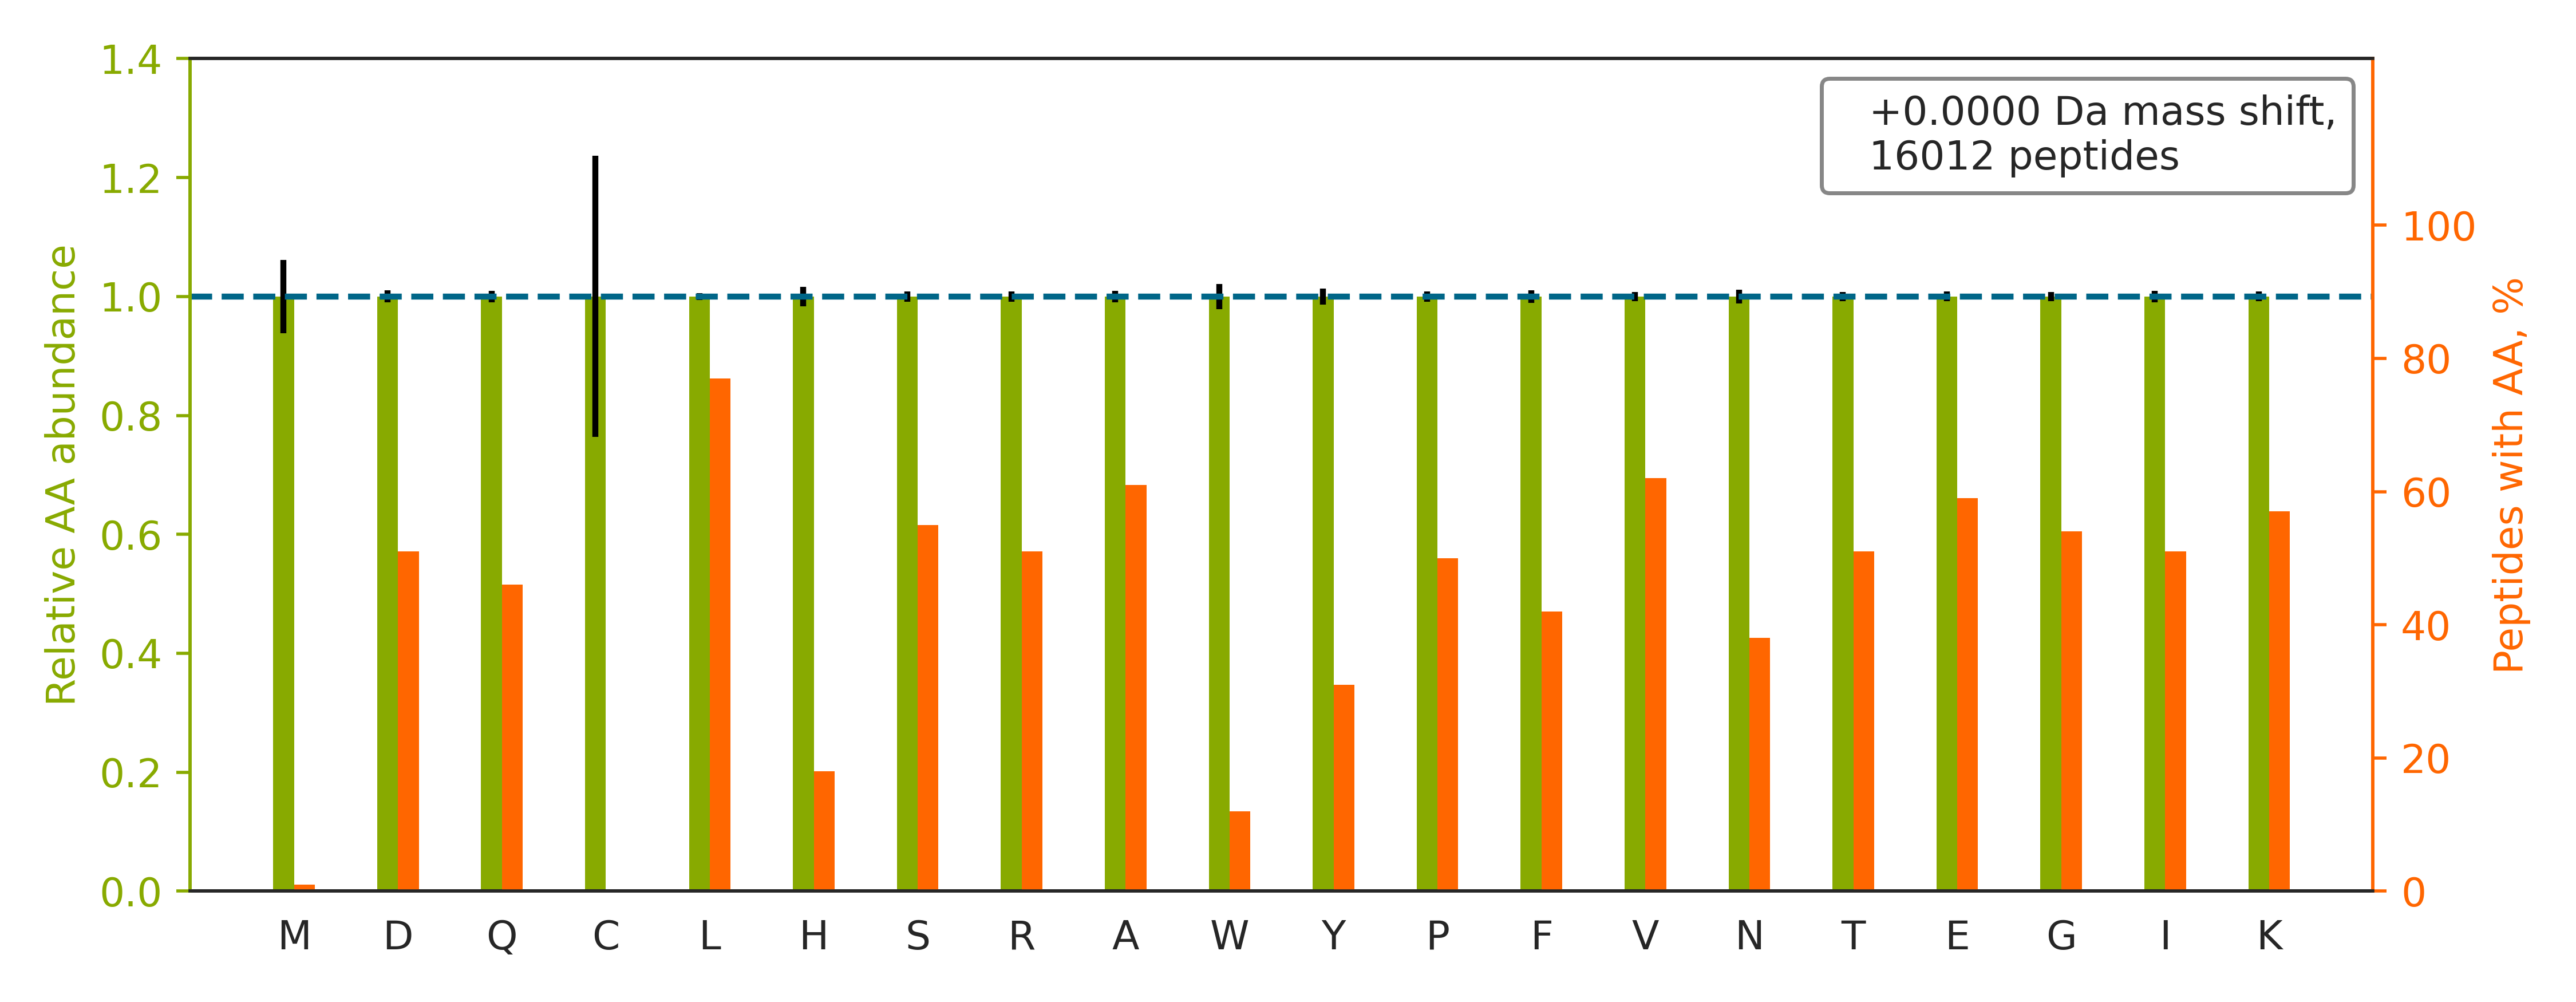

The table this chart was drawn from, first rows:
peptide	spectrum
NIDNPALADIYTEHAHQVVVAK	01CPTAC_COprospective_W_VU_20150901_01CO…
KGVNLPGAAVDLPAVSEK	01CPTAC_COprospective_W_VU_20150901_01CO…
KDDPLTNLNTAFDVAEK	01CPTAC_COprospective_W_VU_20150901_01CO…
TDDEVVQREEEAIQLDGLNASQIR	01CPTAC_COprospective_W_VU_20150901_01CO…
LQETSNWLLSQQQADGSFQDLSPVIHR	01CPTAC_COprospective_W_VU_20150901_01CO…
HAQAVEELTEQLEQFK	01CPTAC_COprospective_W_VU_20150901_01CO…
IDGNLVVRPYTPISSDDDKGFVDLVIK	01CPTAC_COprospective_W_VU_20150901_01CO…
ATAGDTHLGGEDFDNR	01CPTAC_COprospective_W_VU_20150901_01CO…
ASASGSGAQVGGPISSGSSASSVTVTR	01CPTAC_COprospective_W_VU_20150901_01CO…
NDQDTWDYTNPNLSGQGDPGSNPNKR	01CPTAC_COprospective_W_VU_20150901_01CO…
NTPVYVSSPTWENHNAVFSAAGFK	01CPTAC_COprospective_W_VU_20150901_01CO…
ISGETIFVTAPHEATAGIIGVNR	01CPTAC_COprospective_W_VU_20150901_01CO…
LTLYDIAHTPGVAADLSHIETK	01CPTAC_COprospective_W_VU_20150901_01CO…
SSFDWLTGSSTDPLVDHTSPSSDSLLFAHK	01CPTAC_COprospective_W_VU_20150901_01CO…
LLQYSDALEHLLTTGQGVVLER	01CPTAC_COprospective_W_VU_20150901_01CO…
LVQDVANNTNEEAGDGTTTATVLAR	01CPTAC_COprospective_W_VU_20150901_01CO…
DGTVTAGNASGVADGAGAVIIASEDAVKK	01CPTAC_COprospective_W_VU_20150901_01CO…
GVNIGGAGSYIYEKPLAEGPQVTGPIEVPAAR	01CPTAC_COprospective_W_VU_20150901_01CO…
TFTTQETITNAETAKEWFLQAAK	01CPTAC_COprospective_W_VU_20150901_01CO…
GVVPLAGTDGETTTQGLDGLSER	01CPTAC_COprospective_W_VU_20150901_01CO…
DPETGLYLLPLSSTQSPLVDSATQQAFQNLLLSVK	01CPTAC_COprospective_W_VU_20150901_01CO…
KATQQAEQLSNELATER	01CPTAC_COprospective_W_VU_20150901_01CO…
TATESFASDPILYRPVAVALDTK	01CPTAC_COprospective_W_VU_20150901_01CO…
KTFSHELSDFGLESTAGEIPVVAIR	01CPTAC_COprospective_W_VU_20150901_01CO…
SGPFGQIFRPDNFVFGQSGAGNNWAK	01CPTAC_COprospective_W_VU_20150901_01CO…
NPSSAGSWNSGSSGPGSTGNR	01CPTAC_COprospective_W_VU_20150901_01CO…
AALAHSEEVTASQVAATK	01CPTAC_COprospective_W_VU_20150901_01CO…
TVTLELLDNGAGADATKDDGVYSR	01CPTAC_COprospective_W_VU_20150901_01CO…
TPSAAYLWVGTGASEAEKTGAQELLR	01CPTAC_COprospective_W_VU_20150901_01CO…
LAGAWASEAYSPQGLKPVVSTEAPPIIFATPTK	01CPTAC_COprospective_W_VU_20150901_01CO…
DVVFNYLHATAFQGTPLAQAVEGPSENVR	01CPTAC_COprospective_W_VU_20150901_01CO…
GSRGGSGGSYGGGGSGGGYGGGSGSR	01CPTAC_COprospective_W_VU_20150901_01CO…
LSGGDDDAAGQFFPEAAQVAYQMWELSAVAR	01CPTAC_COprospective_W_VU_20150901_01CO…
HGNRGETGPSGPVGPAGAVGPR	01CPTAC_COprospective_W_VU_20150901_01CO…
SLAGSSGPGASSGTSGDHGELVVR	01CPTAC_COprospective_W_VU_20150901_01CO…
IVDIIDTTGSGDVNTATEVEPK	01CPTAC_COprospective_W_VU_20150901_01CO…
GESDPAYQQYQDAANNLREDYK	01CPTAC_COprospective_W_VU_20150901_01CO…
ADVLTTGAGNPVGDKLNVITVGPR	01CPTAC_COprospective_W_VU_20150901_01CO…
NQALNTDNYGHDLASVQALQR	01CPTAC_COprospective_W_VU_20150901_01CO…
IVSSSDVGHDEYSTQSLVK	01CPTAC_COprospective_W_VU_20150901_01CO…
GLVEPVDVVDNADGTQTVNYVPSR	01CPTAC_COprospective_W_VU_20150901_01CO…
VYAPASTLVDQPYANEGTVVVTER	01CPTAC_COprospective_W_VU_20150901_01CO…
HYGYNSYSVSNSEK	01CPTAC_COprospective_W_VU_20150901_01CO…
APGVGGAFAGIPGVGPFGGPQPGVPLGYPIK	01CPTAC_COprospective_W_VU_20150901_01CO…
HTGPNSPDTANDGFVR	01CPTAC_COprospective_W_VU_20150901_01CO…
GGPGSAVSPYPTFNPSSDVAALHK	01CPTAC_COprospective_W_VU_20150901_01CO…
LSKEETVLATVQALQTASHLSQQADLR	01CPTAC_COprospective_W_VU_20150901_01CO…
LYQGGPGGGSGGGGSGASGGPTIEEVD	01CPTAC_COprospective_W_VU_20150901_01CO…
TVQLTSSELESTLETLKAENQPIR	01CPTAC_COprospective_W_VU_20150901_01CO…
FGNPLLVQDVESYDPVLNPVLNR	01CPTAC_COprospective_W_VU_20150901_01CO…
SPSGGAAGPLLTPSQSLDGSR	01CPTAC_COprospective_W_VU_20150901_01CO…
LLISSLSESPASVSILSQADNTSKK	01CPTAC_COprospective_W_VU_20150901_01CO…
KVLGAFSDGLAHLDNLK	01CPTAC_COprospective_W_VU_20150901_01CO…
STAGDTHLGGEDFDNR	01CPTAC_COprospective_W_VU_20150901_01CO…
DLVILLYETALLSSGFSLEDPQTHANR	01CPTAC_COprospective_W_VU_20150901_01CO…
IEQFHSRPDDIVIATYPK	01CPTAC_COprospective_W_VU_20150901_01CO…
VLTFALSEEVRPQDTVSVIGGVAGGSK	01CPTAC_COprospective_W_VU_20150901_01CO…
GLVNLQSGAPKPEENPSLNIQFK	01CPTAC_COprospective_W_VU_20150901_01CO…
AHDGGIYAISWSPDSTHLLSASGDK	01CPTAC_COprospective_W_VU_20150901_01CO…
ILLSQTTGVAIPLHASSLDDVSLASTPK	01CPTAC_COprospective_W_VU_20150901_01CO…
... 15,952 more rows
